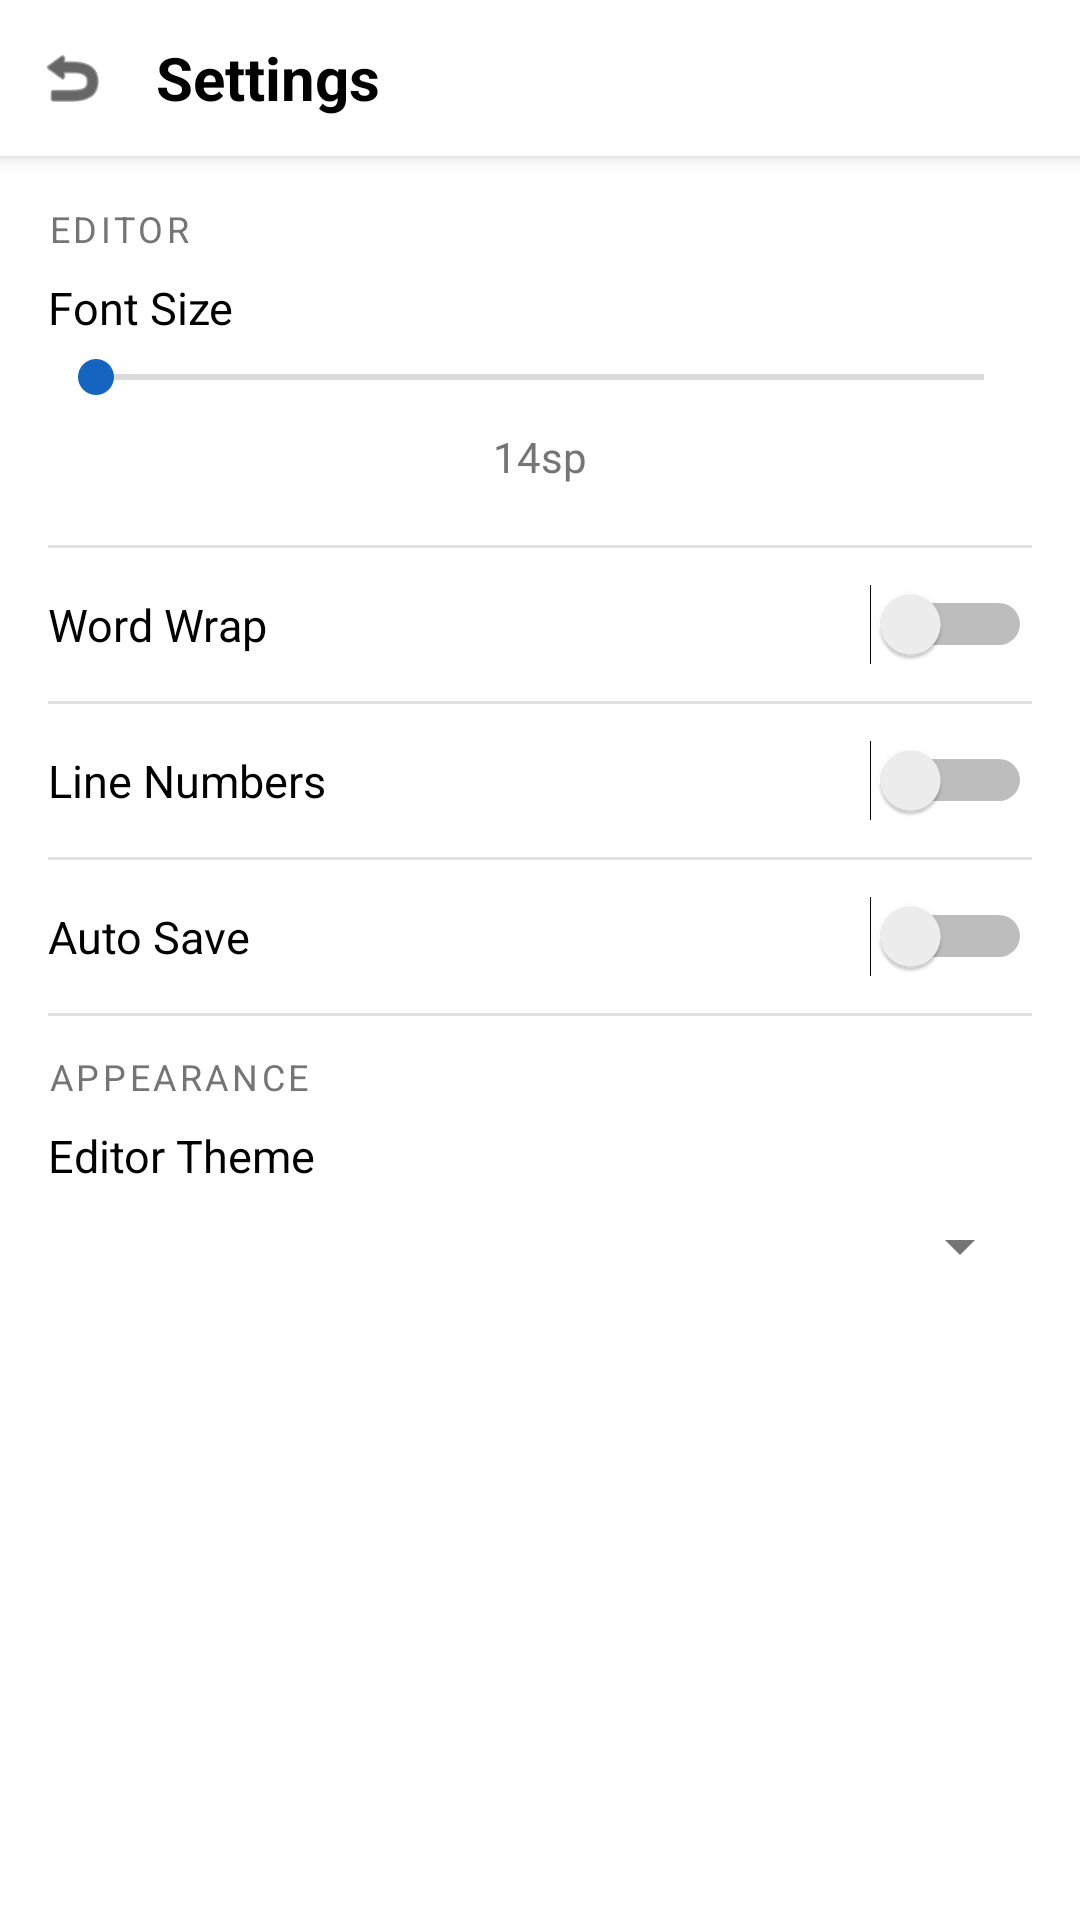

Layout XML and referenced resources for this Android screen:
<!-- AndroidManifest.xml: application theme Theme.DevStudioIDE -->
<!-- res/layout/activity_settings.xml -->
<?xml version="1.0" encoding="utf-8"?>
<LinearLayout xmlns:android="http://schemas.android.com/apk/res/android"
    android:layout_width="match_parent"
    android:layout_height="match_parent"
    android:orientation="vertical"
    android:background="#FFFFFF">

    
    <LinearLayout
        android:layout_width="match_parent"
        android:layout_height="52dp"
        android:orientation="horizontal"
        android:gravity="center_vertical"
        android:background="#FFFFFF"
        android:elevation="4dp"
        android:paddingStart="4dp"
        android:paddingEnd="16dp">

        <ImageView
            android:id="@+id/btnSettingsBack"
            android:layout_width="40dp"
            android:layout_height="40dp"
            android:padding="8dp"
            android:src="@android:drawable/ic_menu_revert"
            android:tint="#000000"
            android:contentDescription="Back" />

        <TextView
            android:layout_width="0dp"
            android:layout_height="wrap_content"
            android:layout_weight="1"
            android:text="Settings"
            android:textSize="20sp"
            android:textStyle="bold"
            android:textColor="#000000"
            android:paddingStart="8dp" />
    </LinearLayout>

    <ScrollView
        android:layout_width="match_parent"
        android:layout_height="match_parent">

        <LinearLayout
            android:layout_width="match_parent"
            android:layout_height="wrap_content"
            android:orientation="vertical"
            android:padding="16dp">

            
            <TextView
                android:layout_width="match_parent"
                android:layout_height="wrap_content"
                android:text="EDITOR"
                android:textSize="12sp"
                android:textColor="#757575"
                android:textAllCaps="true"
                android:letterSpacing="0.1"
                android:paddingBottom="8dp" />

            <TextView
                android:layout_width="match_parent"
                android:layout_height="wrap_content"
                android:text="Font Size"
                android:textSize="15sp"
                android:textColor="#000000" />

            <SeekBar
                android:id="@+id/sbFontSize"
                android:layout_width="match_parent"
                android:layout_height="wrap_content"
                android:layout_marginTop="4dp" />

            <TextView
                android:id="@+id/tvFontSizePreview"
                android:layout_width="match_parent"
                android:layout_height="wrap_content"
                android:text="14sp"
                android:textColor="#757575"
                android:gravity="center"
                android:padding="8dp" />

            <View android:layout_width="match_parent" android:layout_height="1dp"
                android:background="#E0E0E0" android:layout_marginVertical="12dp"/>

            
            <LinearLayout
                android:layout_width="match_parent"
                android:layout_height="wrap_content"
                android:orientation="horizontal"
                android:gravity="center_vertical">
                <TextView
                    android:layout_width="0dp"
                    android:layout_height="wrap_content"
                    android:layout_weight="1"
                    android:text="Word Wrap"
                    android:textSize="15sp"
                    android:textColor="#000000" />
                <Switch
                    android:id="@+id/swWordWrap"
                    android:layout_width="wrap_content"
                    android:layout_height="wrap_content" />
            </LinearLayout>

            <View android:layout_width="match_parent" android:layout_height="1dp"
                android:background="#E0E0E0" android:layout_marginVertical="12dp"/>

            
            <LinearLayout
                android:layout_width="match_parent"
                android:layout_height="wrap_content"
                android:orientation="horizontal"
                android:gravity="center_vertical">
                <TextView
                    android:layout_width="0dp"
                    android:layout_height="wrap_content"
                    android:layout_weight="1"
                    android:text="Line Numbers"
                    android:textSize="15sp"
                    android:textColor="#000000" />
                <Switch
                    android:id="@+id/swLineNumbers"
                    android:layout_width="wrap_content"
                    android:layout_height="wrap_content" />
            </LinearLayout>

            <View android:layout_width="match_parent" android:layout_height="1dp"
                android:background="#E0E0E0" android:layout_marginVertical="12dp"/>

            
            <LinearLayout
                android:layout_width="match_parent"
                android:layout_height="wrap_content"
                android:orientation="horizontal"
                android:gravity="center_vertical">
                <TextView
                    android:layout_width="0dp"
                    android:layout_height="wrap_content"
                    android:layout_weight="1"
                    android:text="Auto Save"
                    android:textSize="15sp"
                    android:textColor="#000000" />
                <Switch
                    android:id="@+id/swAutoSave"
                    android:layout_width="wrap_content"
                    android:layout_height="wrap_content" />
            </LinearLayout>

            <View android:layout_width="match_parent" android:layout_height="1dp"
                android:background="#E0E0E0" android:layout_marginVertical="12dp"/>

            
            <TextView
                android:layout_width="match_parent"
                android:layout_height="wrap_content"
                android:text="APPEARANCE"
                android:textSize="12sp"
                android:textColor="#757575"
                android:textAllCaps="true"
                android:letterSpacing="0.1"
                android:paddingBottom="8dp" />

            <TextView
                android:layout_width="match_parent"
                android:layout_height="wrap_content"
                android:text="Editor Theme"
                android:textSize="15sp"
                android:textColor="#000000" />

            <Spinner
                android:id="@+id/spinnerTheme"
                android:layout_width="match_parent"
                android:layout_height="wrap_content"
                android:layout_marginTop="8dp" />

        </LinearLayout>
    </ScrollView>
</LinearLayout>
<!-- resources referenced by this layout -->
<resources>
  <style name="Theme.DevStudioIDE" parent="Theme.AppCompat.Light.NoActionBar">
          <item name="colorPrimary">@color/primary</item>
          <item name="colorPrimaryDark">@color/primary_dark</item>
          <item name="colorAccent">@color/accent</item>
          <item name="android:windowBackground">@color/white</item>
          <item name="android:textColorPrimary">@color/black</item>
          <item name="android:textColorSecondary">@color/gray</item>
      </style>
  <color name="primary">#FFFFFF</color>
  <color name="primary_dark">#E0E0E0</color>
  <color name="accent">#1565C0</color>
  <color name="white">#FFFFFF</color>
  <color name="black">#000000</color>
  <color name="gray">#757575</color>
</resources>
